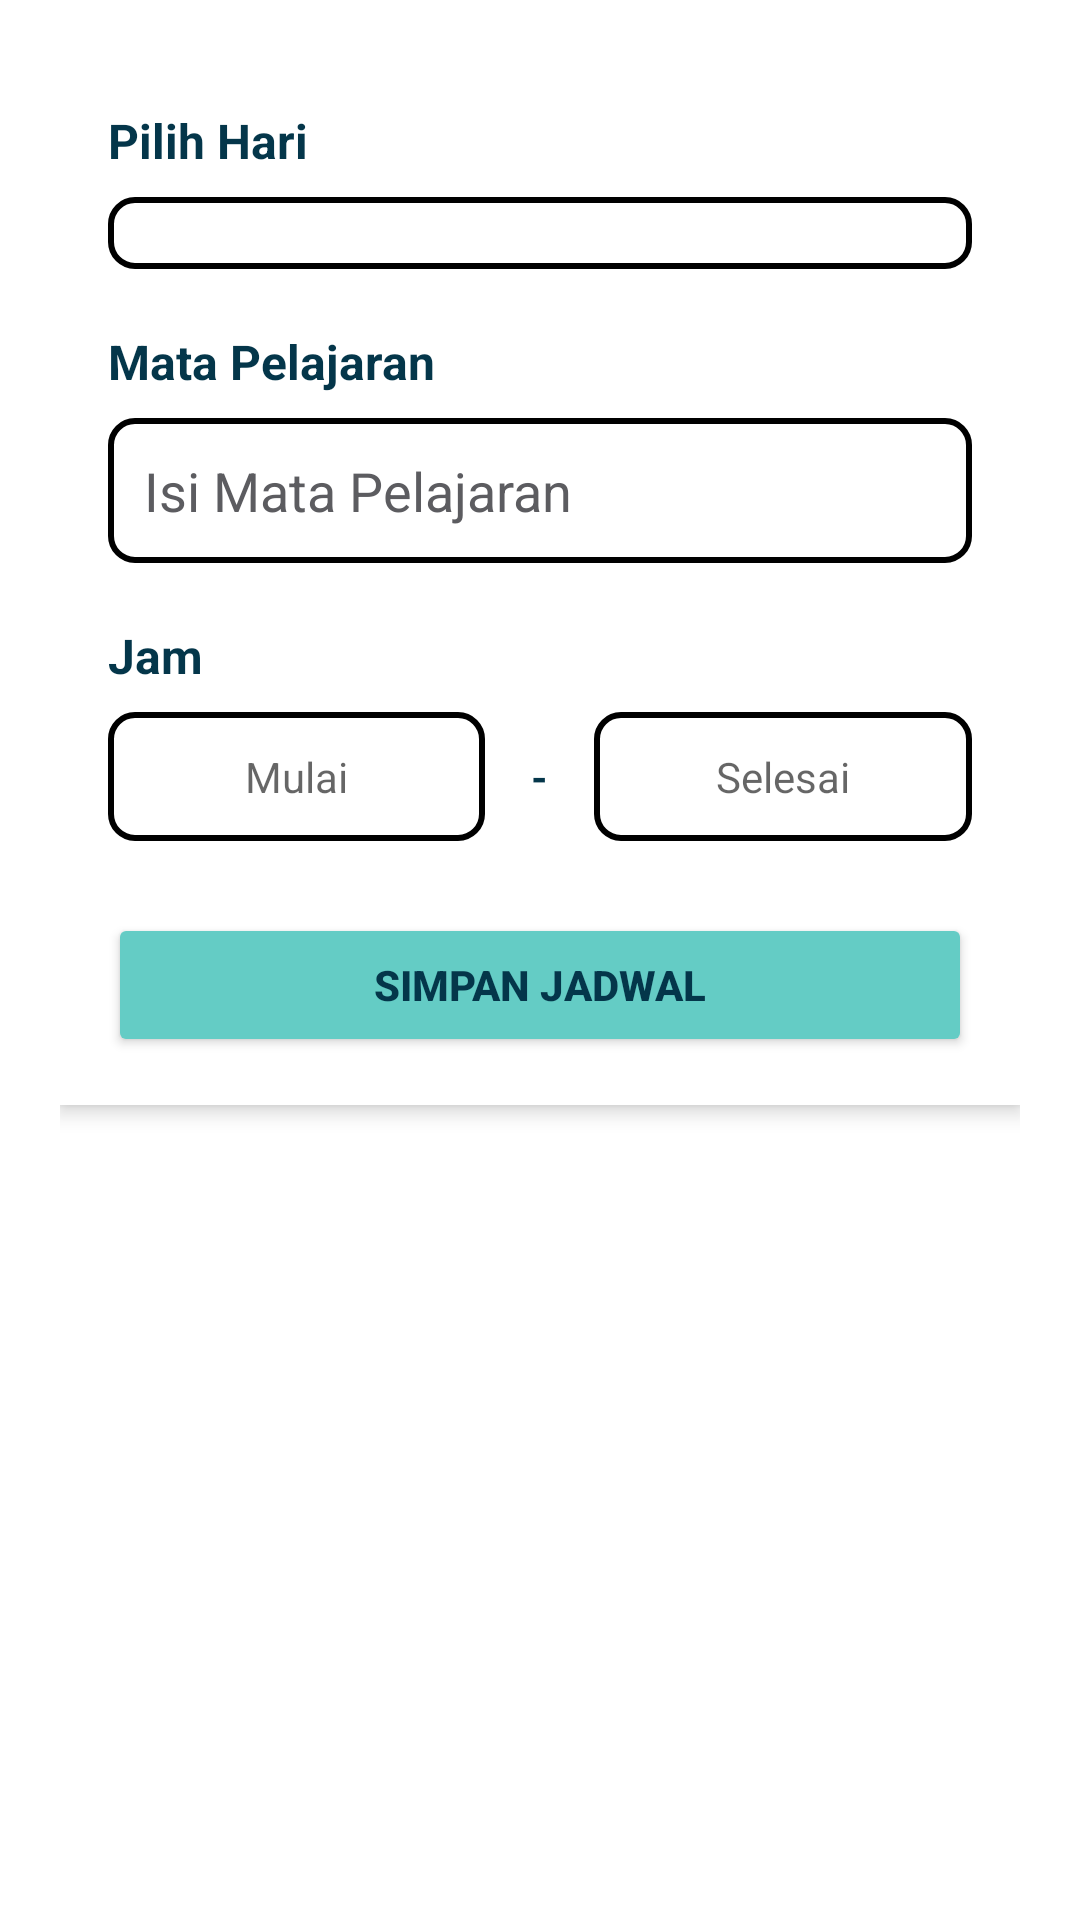

Reconstruct the res/layout file that produces this screen, plus the resources it refers to.
<!-- AndroidManifest.xml: application theme Theme.EduCollab1 -->
<!-- res/layout/activity_edit_schedule.xml -->
<?xml version="1.0" encoding="utf-8"?>
<ScrollView xmlns:android="http://schemas.android.com/apk/res/android"
    android:layout_width="match_parent"
    android:layout_height="match_parent"
    android:padding="20dp"
    android:background="@color/white">

    <LinearLayout
        android:layout_width="match_parent"
        android:layout_height="wrap_content"
        android:orientation="vertical"
        android:background="@color/white"
        android:padding="16dp"
        android:elevation="4dp">

        
        <TextView
            android:layout_width="wrap_content"
            android:layout_height="wrap_content"
            android:text="Pilih Hari"
            android:textColor="@color/a04364A"
            android:textStyle="bold"
            android:textSize="16sp"
            android:layout_marginBottom="8dp" />

        <Spinner
            android:id="@+id/daySpinner"
            android:layout_width="match_parent"
            android:layout_height="wrap_content"
            android:background="@drawable/ic_edt_black"
            android:padding="12dp"
            android:layout_marginBottom="20dp" />

        
        <TextView
            android:layout_width="wrap_content"
            android:layout_height="wrap_content"
            android:text="Mata Pelajaran"
            android:textColor="@color/a04364A"
            android:textStyle="bold"
            android:textSize="16sp"
            android:layout_marginBottom="8dp" />

        <EditText
            android:id="@+id/subjectEditText"
            android:layout_width="match_parent"
            android:layout_height="wrap_content"
            android:hint="Isi Mata Pelajaran"
            android:background="@drawable/ic_edt_black"
            android:padding="12dp"
            android:textColor="@color/a176B87"
            android:textColorHint="@color/grey"
            android:layout_marginBottom="20dp" />

        
        <TextView
            android:layout_width="wrap_content"
            android:layout_height="wrap_content"
            android:text="Jam"
            android:textColor="@color/a04364A"
            android:textStyle="bold"
            android:textSize="16sp"
            android:layout_marginBottom="8dp" />

        <LinearLayout
            android:layout_width="match_parent"
            android:layout_height="wrap_content"
            android:orientation="horizontal"
            android:gravity="center_vertical"
            android:layout_marginBottom="24dp">

            <TextView
                android:id="@+id/startTimeText"
                android:layout_width="0dp"
                android:layout_height="wrap_content"
                android:hint="Mulai"
                android:textColor="@color/a176B87"
                android:padding="12dp"
                android:layout_weight="1"
                android:background="@drawable/ic_edt_black"
                android:gravity="center" />

            <TextView
                android:layout_width="wrap_content"
                android:layout_height="wrap_content"
                android:text=" - "
                android:textColor="@color/a04364A"
                android:textStyle="bold"
                android:layout_marginHorizontal="12dp" />

            <TextView
                android:id="@+id/endTimeText"
                android:layout_width="0dp"
                android:layout_height="wrap_content"
                android:hint="Selesai"
                android:textColor="@color/a176B87"
                android:padding="12dp"
                android:layout_weight="1"
                android:background="@drawable/ic_edt_black"
                android:gravity="center" />
        </LinearLayout>

        
        <Button
            android:id="@+id/saveButton"
            android:layout_width="match_parent"
            android:layout_height="wrap_content"
            android:layout_gravity="center"
            android:backgroundTint="@color/a64CCC5"
            android:text="Simpan Jadwal"
            android:textColor="@color/a04364A"
            android:textStyle="bold"
            android:padding="12dp"
            android:elevation="4dp" />
    </LinearLayout>
</ScrollView>
<!-- resources referenced by this layout -->
<resources>
  <color name="a04364A">#04364A</color>
  <color name="a176B87">#176B87</color>
  <color name="a64CCC5">#64CCC5</color>
  <color name="grey">#5C5C60</color>
  <color name="white">#FFFFFFFF</color>
  <!-- drawable ic_edt_black (drawable) -->
  <?xml version="1.0" encoding="utf-8"?>
  <selector xmlns:android="http://schemas.android.com/apk/res/android">
      <item>
          <shape>
              <corners android:radius="8dp"/>
              <stroke android:color="@color/black" android:width="2dp" />
          </shape>
      </item>
  </selector>
  <style name="Theme.EduCollab1" parent="Theme.MaterialComponents.DayNight.NoActionBar">
          
          <item name="colorPrimary">@color/a04364A</item>
          <item name="colorPrimaryVariant">@color/teal_200</item>
          <item name="colorOnPrimary">@color/white</item>
          
          <item name="colorSecondary">@color/teal_200</item>
          <item name="colorSecondaryVariant">@color/teal_700</item>
          <item name="colorOnSecondary">@color/black</item>
          
          <item name="android:statusBarColor">?attr/colorPrimaryVariant</item>
          
      </style>
  <color name="black">#FF000000</color>
  <color name="teal_200">#FF03DAC5</color>
  <color name="teal_700">#FF018786</color>
</resources>
